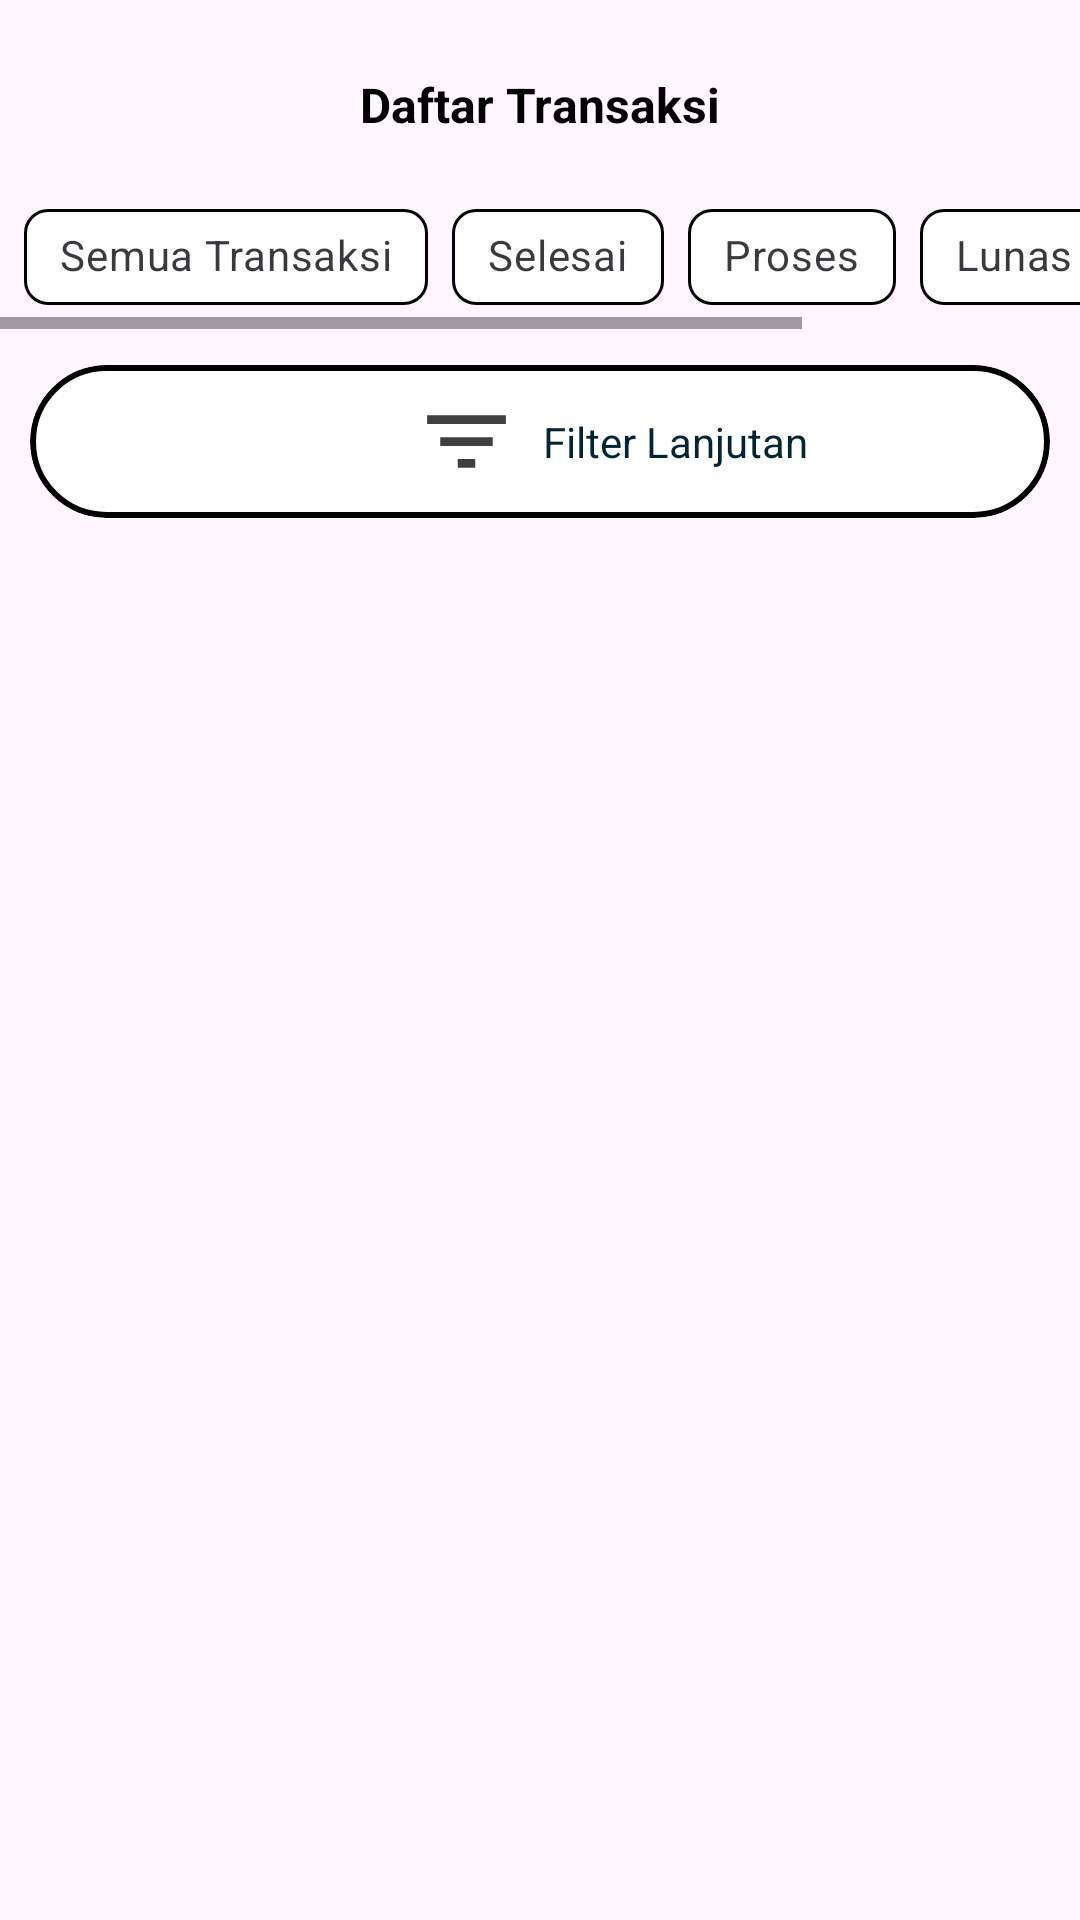

Layout XML and referenced resources for this Android screen:
<!-- AndroidManifest.xml: application theme Theme.MoneyLaundry -->
<!-- res/layout/fragment_daftar_transaksi.xml -->
<?xml version="1.0" encoding="utf-8"?>
<androidx.constraintlayout.widget.ConstraintLayout xmlns:android="http://schemas.android.com/apk/res/android"
    xmlns:tools="http://schemas.android.com/tools"
    xmlns:app="http://schemas.android.com/apk/res-auto"
    android:layout_width="match_parent"
    android:layout_height="match_parent"
    tools:context=".fragments.DaftarTransaksiFragment">

    
    <TextView
        android:id="@+id/tv_daftarTransaksi"
        android:layout_width="wrap_content"
        android:layout_height="wrap_content"
        android:text="Daftar Transaksi"
        android:textSize="16sp"
        android:textStyle="bold"
        android:textColor="@color/black"
        android:layout_marginTop="24dp"
        app:layout_constraintTop_toTopOf="parent"
        app:layout_constraintStart_toStartOf="parent"
        app:layout_constraintEnd_toEndOf="parent"/>

    <HorizontalScrollView
        android:id="@+id/horizontalScroll"
        android:layout_width="match_parent"
        android:layout_height="wrap_content"
        android:layout_marginTop="16dp"
        app:layout_constraintTop_toBottomOf="@id/tv_daftarTransaksi"
        app:layout_constraintStart_toStartOf="parent"
        app:layout_constraintEnd_toEndOf="parent">


    <com.google.android.material.chip.ChipGroup
        android:id="@+id/chipGroup"
        android:layout_width="wrap_content"
        android:layout_height="wrap_content"
        android:layout_marginHorizontal="8dp"
        app:singleSelection="true"
        app:layout_constraintTop_toBottomOf="@id/tv_daftarTransaksi"
        app:layout_constraintStart_toStartOf="parent"
        app:layout_constraintEnd_toEndOf="parent"
        app:chipSpacingHorizontal="8dp"
        app:chipSpacingVertical="8dp">

        <com.google.android.material.chip.Chip
            android:id="@+id/chipSemua"
            android:layout_width="wrap_content"
            android:layout_height="wrap_content"
            android:text="Semua Transaksi"
            style="@style/CustomChipStyle"
            app:chipStrokeColor="@color/black"
            app:chipStrokeWidth="1dp"
            app:chipCornerRadius="8dp"
            app:chipIconVisible="false"
            app:checkedIconVisible="false"/>

        <com.google.android.material.chip.Chip
            android:id="@+id/chipSelesai"
            android:layout_width="wrap_content"
            android:layout_height="wrap_content"
            android:text="Selesai"
            style="@style/CustomChipStyle"
            app:chipStrokeColor="@color/black"
            app:chipStrokeWidth="1dp"
            app:chipCornerRadius="8dp"
            app:chipIconVisible="false"
            app:checkedIconVisible="false"/>

        <com.google.android.material.chip.Chip
            android:id="@+id/chipProses"
            android:layout_width="wrap_content"
            android:layout_height="wrap_content"
            android:text="Proses"
            style="@style/CustomChipStyle"
            app:chipStrokeColor="@color/black"
            app:chipStrokeWidth="1dp"
            app:chipCornerRadius="8dp"
            app:chipIconVisible="false"
            app:checkedIconVisible="false"/>

        <com.google.android.material.chip.Chip
            android:id="@+id/chipLunas"
            android:layout_width="wrap_content"
            android:layout_height="wrap_content"
            android:text="Lunas"
            style="@style/CustomChipStyle"
            app:chipStrokeColor="@color/black"
            app:chipStrokeWidth="1dp"
            app:chipCornerRadius="8dp"
            app:chipIconVisible="false"
            app:checkedIconVisible="false"/>

        <com.google.android.material.chip.Chip
            android:id="@+id/chipBelumLunas"
            android:layout_width="wrap_content"
            android:layout_height="wrap_content"
            android:text="Belum Lunas"
            style="@style/CustomChipStyle"
            app:chipStrokeColor="@color/black"
            app:chipStrokeWidth="1dp"
            app:chipCornerRadius="8dp"
            app:chipIconVisible="false"
            app:checkedIconVisible="false"/>

    </com.google.android.material.chip.ChipGroup>
    </HorizontalScrollView>

    <com.google.android.material.card.MaterialCardView
        android:id="@+id/card_filterLanjutan"
        android:layout_width="match_parent"
        android:layout_height="wrap_content"
        android:layout_marginHorizontal="10dp"
        android:layout_marginTop="12dp"
        app:cardBackgroundColor="@color/white"
        app:cardCornerRadius="100dp"
        app:layout_constraintTop_toBottomOf="@id/horizontalScroll"
        app:layout_constraintStart_toStartOf="parent"
        app:layout_constraintEnd_toEndOf="parent"
        app:strokeColor="@color/black"
        app:strokeWidth="2dp">


        <LinearLayout
            android:layout_width="match_parent"
            android:layout_height="wrap_content"
            android:orientation="horizontal"
            android:gravity="center_vertical"
            android:layout_gravity="center_horizontal"
            android:padding="8dp"
            app:layout_constraintTop_toBottomOf="@id/chipGroup">

            <ImageView
                android:id="@+id/iv_filter"
                android:layout_width="35dp"
                android:layout_height="35dp"
                android:src="@drawable/ic_filter"
                android:layout_marginStart="120dp" />

            <TextView
                android:id="@+id/tv_filterLanjutan"
                android:layout_width="wrap_content"
                android:layout_height="wrap_content"
                android:text="Filter Lanjutan"
                android:textSize="14dp"
                android:gravity="center"
                android:textColor="@color/button"
                android:layout_marginStart="8dp" />

        </LinearLayout>

    </com.google.android.material.card.MaterialCardView>


    <androidx.recyclerview.widget.RecyclerView
        android:id="@+id/rv_daftarTransaksi"
        android:layout_width="0dp"
        android:layout_height="0dp"
        android:layout_marginHorizontal="12dp"
        android:layout_marginTop="12dp"
        app:layout_constraintTop_toBottomOf="@id/card_filterLanjutan"
        app:layout_constraintStart_toStartOf="parent"
        app:layout_constraintEnd_toEndOf="parent"
        app:layout_constraintBottom_toBottomOf="parent"/>

</androidx.constraintlayout.widget.ConstraintLayout>
<!-- resources referenced by this layout -->
<resources>
  <color name="black">#FF000000</color>
  <color name="button">#032432</color>
  <color name="white">#FFFFFFFF</color>
  <!-- drawable ic_filter (drawable) -->
  <vector xmlns:android="http://schemas.android.com/apk/res/android" android:alpha="0.8" android:autoMirrored="true" android:height="24dp" android:tint="#100F0F" android:viewportHeight="24" android:viewportWidth="24" android:width="24dp">
        
      <path android:fillColor="@android:color/white" android:pathData="M10,18h4v-2h-4v2zM3,6v2h18L21,6L3,6zM6,13h12v-2L6,11v2z"/>
      
  </vector>
  <style name="CustomChipStyle" parent="Widget.MaterialComponents.Chip.Filter">
          <item name="chipBackgroundColor">@color/chip_background_color</item>
          <item name="android:textColor">@color/chip_text_color</item>
          <item name="checkedIconTint">@color/button</item>
      </style>
  <style name="Theme.MoneyLaundry" parent="Base.Theme.MoneyLaundry" />
  <style name="Base.Theme.MoneyLaundry" parent="Theme.Material3.DayNight.NoActionBar">
          
          
      </style>
</resources>
